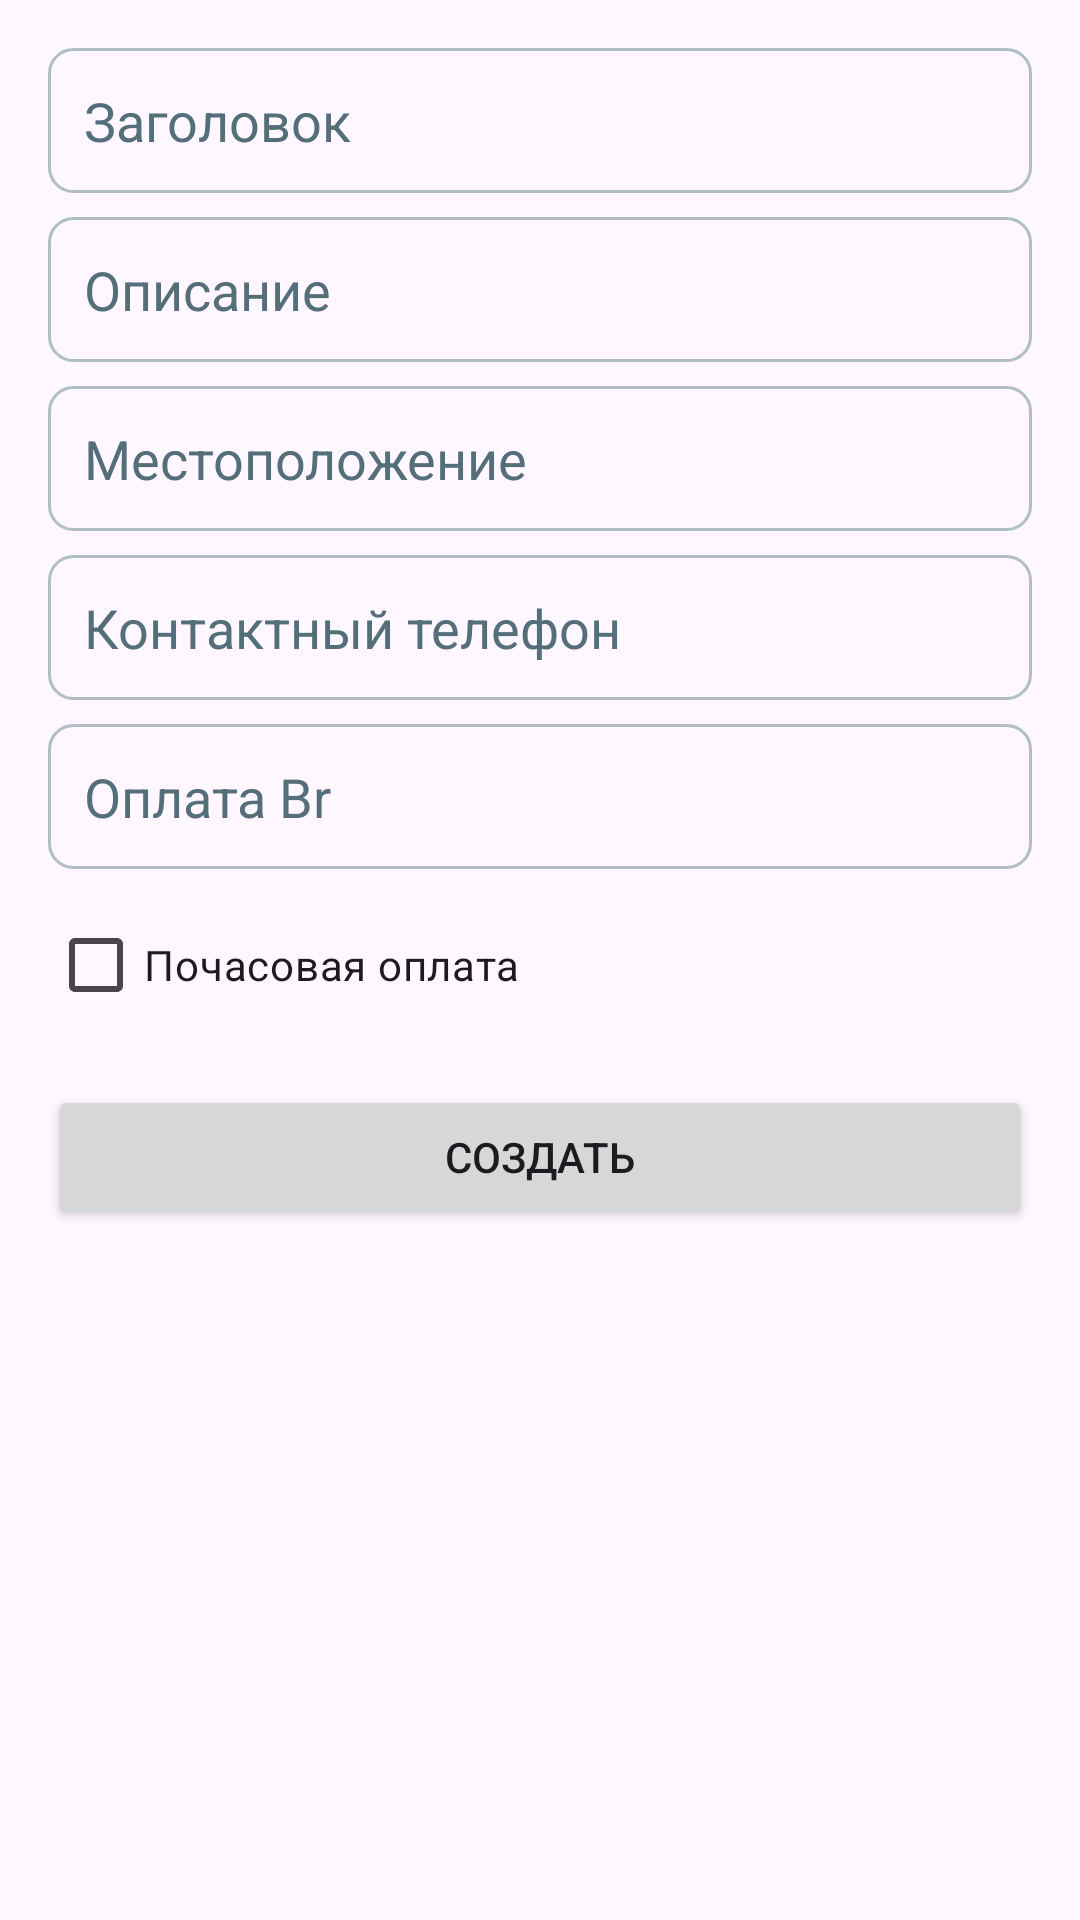

Here is an Android app screen rendered from its layout file. Give the layout XML and the strings, colors and styles it references.
<!-- AndroidManifest.xml: application theme Theme.Shabashka -->
<!-- res/layout/fragment_create.xml -->
<?xml version="1.0" encoding="utf-8"?>
<ScrollView xmlns:android="http://schemas.android.com/apk/res/android"
    xmlns:tools="http://schemas.android.com/tools"
    android:layout_width="match_parent"
    android:layout_height="match_parent"
    android:padding="16dp">

    <LinearLayout
        android:layout_width="match_parent"
        android:layout_height="wrap_content"
        android:orientation="vertical">

        <EditText
            android:id="@+id/et_title"
            android:layout_width="match_parent"
            android:layout_height="wrap_content"
            android:layout_marginBottom="8dp"
            android:autofillHints=""
            android:background="@drawable/edit_text_bg"
            android:hint="@string/title"
            android:inputType="text"
            android:minHeight="48dp"
            android:padding="12dp"
            android:textColorHint="#546E7A"
            tools:ignore="VisualLintTextFieldSize,TextContrastCheck" />

        <EditText
            android:id="@+id/et_description"
            android:layout_width="match_parent"
            android:layout_height="wrap_content"
            android:gravity="top|start"
            android:layout_marginBottom="8dp"
            android:background="@drawable/edit_text_bg"
            android:hint="@string/description"
            android:inputType="textMultiLine|textCapSentences"
            android:scrollHorizontally="false"
            android:padding="12dp"
            android:textColorHint="#546E7A"
            android:maxLines="10"
            android:minLines="1"
            android:overScrollMode="always"
            tools:ignore="Autofill,TextContrastCheck,VisualLintTextFieldSize" />


        <AutoCompleteTextView
            android:id="@+id/et_location"
            android:layout_width="match_parent"
            android:layout_height="wrap_content"
            android:layout_marginBottom="8dp"
            android:autofillHints=""
            android:background="@drawable/edit_text_bg"
            android:hint="@string/location"
            android:inputType="text"
            android:minHeight="48dp"
            android:padding="12dp"
            android:textColorHint="#546E7A"
            tools:ignore="VisualLintTextFieldSize,TextContrastCheck" />


        <EditText
            android:id="@+id/et_phone"
            android:layout_width="match_parent"
            android:layout_height="wrap_content"
            android:layout_marginBottom="8dp"
            android:autofillHints=""
            android:background="@drawable/edit_text_bg"
            android:hint="@string/contact_phone"
            android:inputType="phone"
            android:minHeight="48dp"
            android:padding="12dp"
            android:textColorHint="#546E7A"
            tools:ignore="VisualLintTextFieldSize,TextContrastCheck" />

        <EditText
            android:id="@+id/et_salary"
            android:layout_width="match_parent"
            android:layout_height="wrap_content"
            android:layout_marginBottom="8dp"
            android:autofillHints=""
            android:background="@drawable/edit_text_bg"
            android:hint="@string/payment"
            android:inputType="number"
            android:minHeight="48dp"
            android:padding="12dp"
            android:textColorHint="#546E7A"
            tools:ignore="VisualLintTextFieldSize,TextContrastCheck" />

        <CheckBox
            android:id="@+id/cb_hourly"
            android:layout_width="wrap_content"
            android:layout_height="wrap_content"
            android:text="@string/payment_hourly"/>

        <Button
            android:id="@+id/btn_create_job"
            android:layout_width="match_parent"
            android:layout_height="wrap_content"
            android:text="@string/create_shabashka"
            android:layout_marginTop="16dp"
            tools:ignore="VisualLintButtonSize" />

    </LinearLayout>
</ScrollView>
<!-- resources referenced by this layout -->
<resources>
  <!-- drawable edit_text_bg (drawable) -->
  <?xml version="1.0" encoding="utf-8"?>
  <shape xmlns:android="http://schemas.android.com/apk/res/android">
      <solid android:color="?attr/colorSurface"/>
      <corners android:radius="8dp"/>
      <stroke android:width="1dp" android:color="#B0BEC5"/>
      <padding android:left="8dp" android:right="8dp"/>
  </shape>
  <string name="contact_phone">Контактный телефон</string>
  <string name="create_shabashka">Создать</string>
  <string name="description">Описание</string>
  <string name="location">Местоположение</string>
  <string name="payment">Оплата Br</string>
  <string name="payment_hourly">Почасовая оплата</string>
  <string name="title">Заголовок</string>
  <style name="Theme.Shabashka" parent="Base.Theme.Shabashka" />
  <style name="Base.Theme.Shabashka" parent="Theme.Material3.DayNight.NoActionBar">
          
          
      </style>
</resources>
